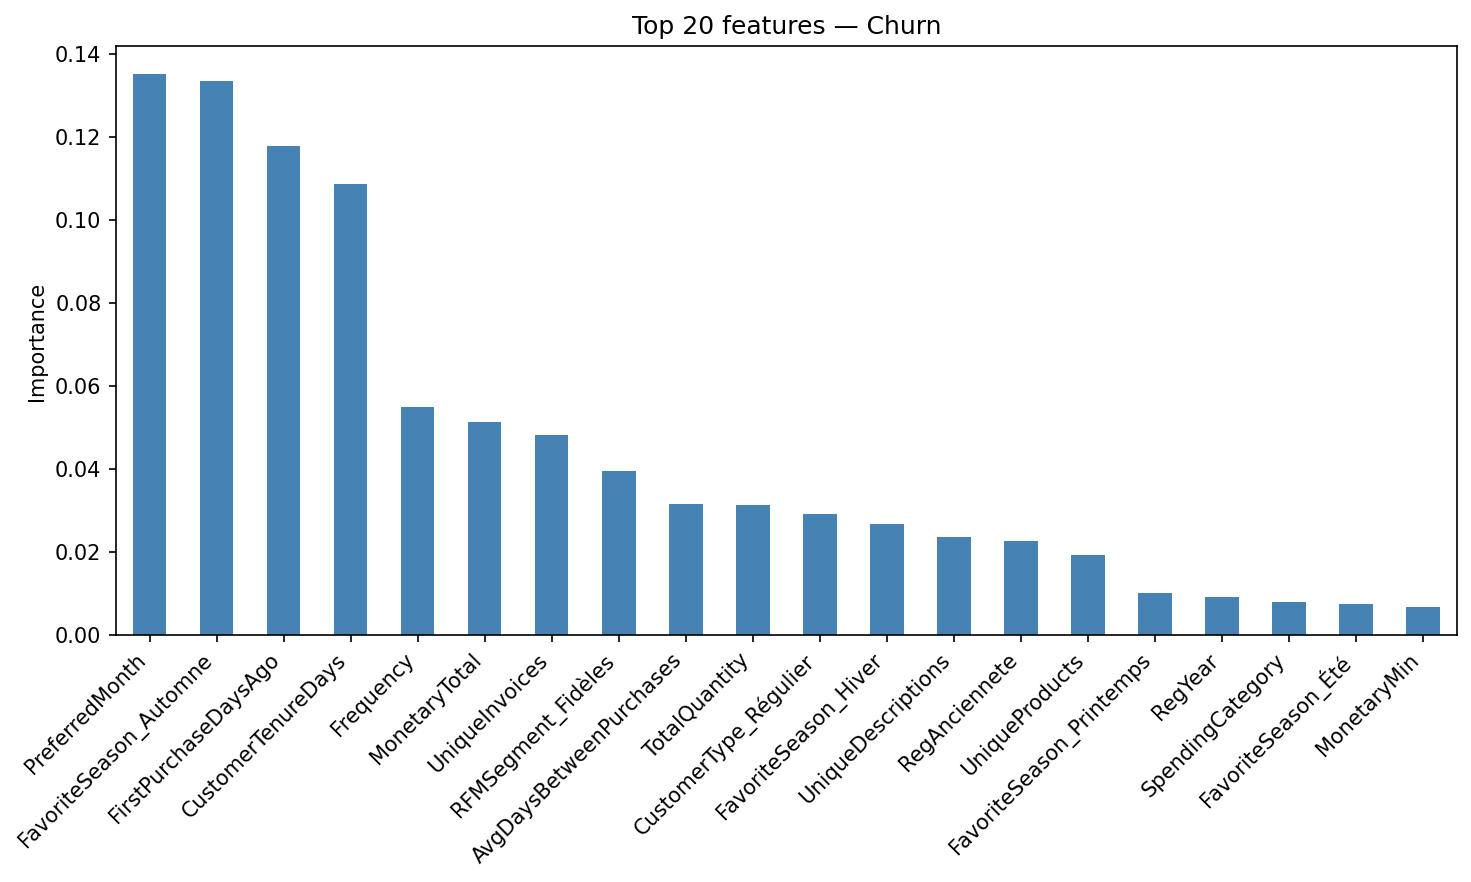

Values plotted in this chart, from the file beside it:
, 0
PreferredMonth, 0.1351
FavoriteSeason_Automne, 0.1336
FirstPurchaseDaysAgo, 0.1179
CustomerTenureDays, 0.1087
Frequency, 0.05483
MonetaryTotal, 0.05125
UniqueInvoices, 0.04819
RFMSegment_Fidèles, 0.03947
AvgDaysBetweenPurchases, 0.03155
TotalQuantity, 0.03134
CustomerType_Régulier, 0.02919
FavoriteSeason_Hiver, 0.02669
UniqueDescriptions, 0.02366
RegAnciennete, 0.02261
UniqueProducts, 0.01921
FavoriteSeason_Printemps, 0.01027
RegYear, 0.009281
SpendingCategory, 0.008039
FavoriteSeason_Été, 0.007579
MonetaryMin, 0.006875
AvgLinesPerInvoice, 0.005726
MonetaryStd, 0.0054
CancelledTransactions, 0.005306
MonetaryAvg, 0.005223
AvgQuantityPerTransaction, 0.004928
RegDay, 0.004867
MinQuantity, 0.004817
MonetaryMax, 0.004721
AvgProductsPerTransaction, 0.004688
MaxQuantity, 0.0041
Age, 0.003826
RegMonth, 0.003309
ReturnRatio, 0.003095
ProductDiversity_Explorateur, 0.002562
ProductDiversity_Modéré, 0.002249
PreferredHour, 0.00221
WeekendPreference_Semaine, 0.002055
SatisfactionScore, 0.001897
WeekendPurchaseRatio, 0.001776
PreferredDayOfWeek, 0.001578
SupportTicketsCount, 0.001516
AgeCategory, 0.001441
NegativeQuantityCount, 0.001285
BasketSizeCategory, 0.0009843
PreferredTimeOfDay, 0.0008962
ProductDiversity_Spécialisé, 0.0006593
WeekendPreference_Weekend, 0.0005316
Gender_M, 0.0005069
WeekendPreference_Inconnu, 0.000432
Region_Europe du Nord, 0.0003487
IP_privee, 0.0003405
Gender_F, 0.0003057
Region_Europe continentale, 0.0002408
Region_UK, 0.0002353
Gender_Unknown, 0.0002222
Region_Océanie, 9.978555096875844e-05
UniqueCountries, 6.592975275515637e-05
Region_Moyen-Orient, 5.638934337033823e-05
ZeroPriceCount, 4.497011343228664e-05
Region_Autre, 4.199780933038818e-05
... 7 more rows
